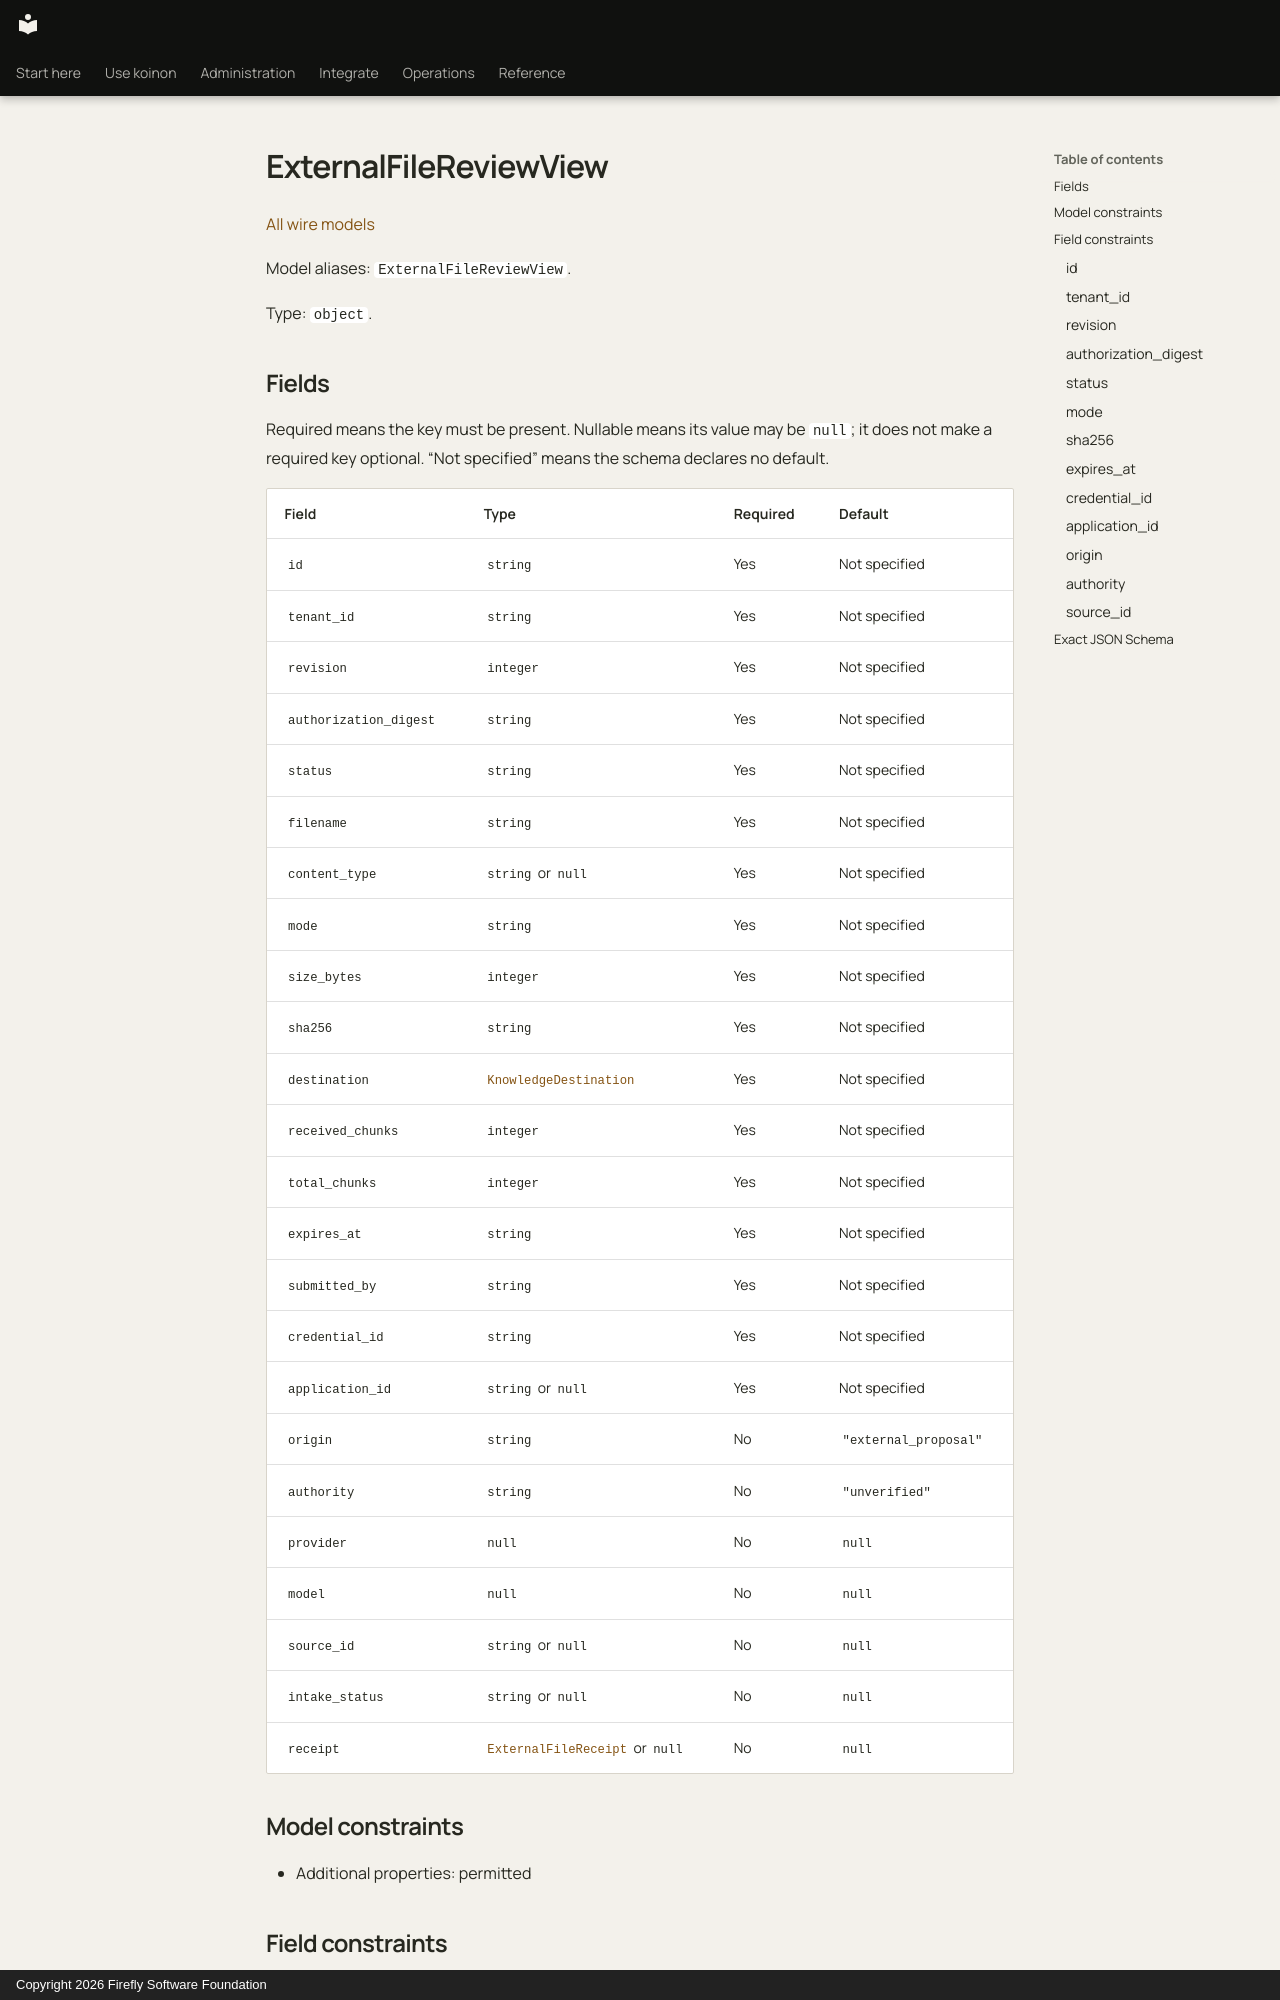

repository: fireflyframework/firefly-koinon · page: reference/models/externalfilereviewview/index.html · generator: mkdocs · copyright: Copyright 2026 Firefly Software Foundation

<!-- Copyright 2026 Firefly Software Foundation -->
<!-- SPDX-License-Identifier: Apache-2.0 -->

# ExternalFileReviewView

[All wire models](index.md)

Model aliases: `ExternalFileReviewView`.

Type: `object`.
